Dataset: dataset_final (GitHub, Sree14hari/BridgeCrack-Segmentation). Classes: heavy crack, light crack, medium crack.

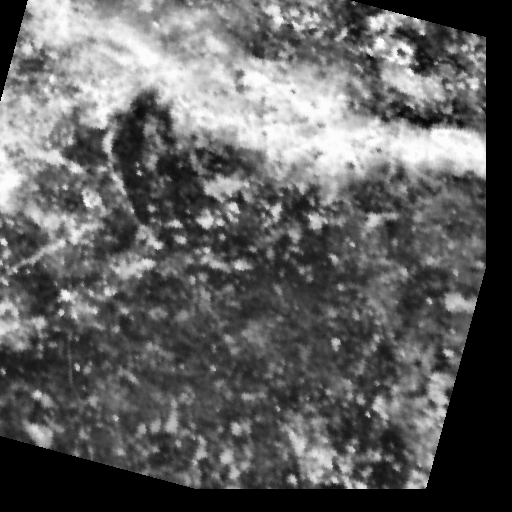
Label: heavy crack

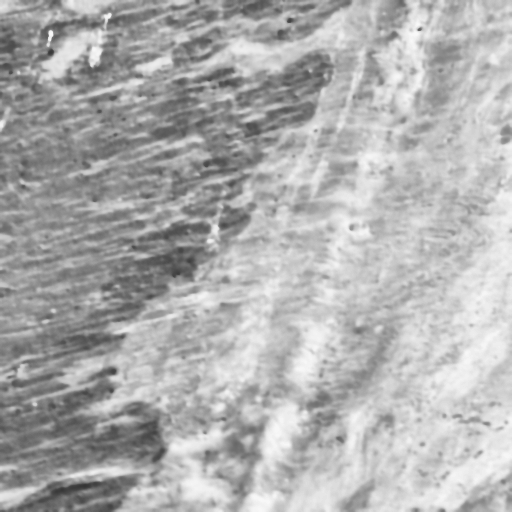
Label: medium crack

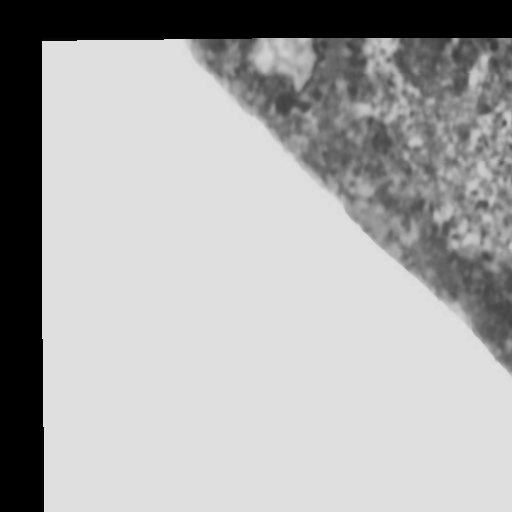
Label: light crack

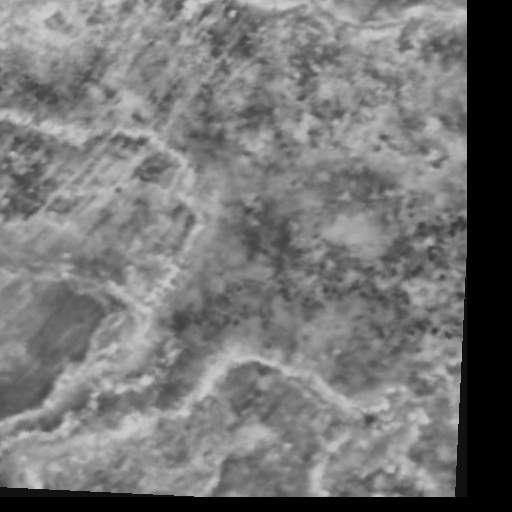
Label: medium crack

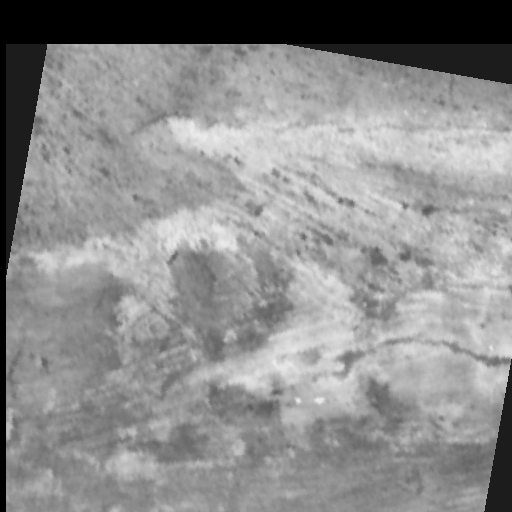
Label: light crack

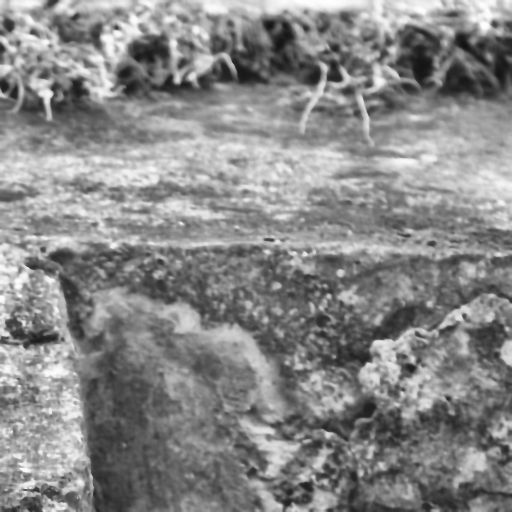
Label: heavy crack
